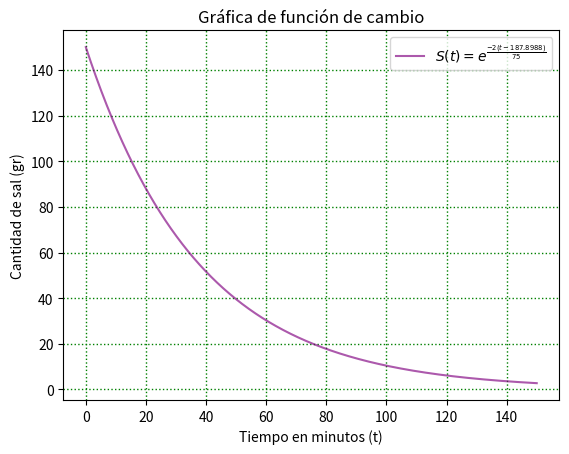

Here is the Python script that generated this plot: (Note: this script raises an exception after producing the figure.)
import numpy as np
import matplotlib.pyplot as plt
# import pandas as pd


# If this is the principal script, follow the next process
if __name__ == "__main__":


    def f(t, c, u):
        return np.exp(u)


    c = -(75*np.log(150))/2
    t = np.arange(0, 150, 0.001)
    t1 = np.arange(0, 500, 0.01)
    u = -(2*(t+c))/75
    u1 = -(2*(t1+c))/75

    print(c)

# Plotting Graph
    plt.gca()
    plt.gca().plot(t, f(t, c, u), color='purple', alpha=0.65, label=r'$S(t) = e^{\frac{-2(t -187.8988)}{75}}$')
    # plt.plot(0, 75, color='r', alpha=0.55, marker='o', label='Condición inicial')
    # plt.plot(3, 118.54757, color='r', alpha=0.55, marker='o')
    plt.title("Gráfica de función de cambio")
    plt.xlabel('Tiempo en minutos (t)')
    plt.ylabel('Cantidad de sal (gr)')
    # plt.axhline(23, 0, color='black')

    # Graph Settings
    plt.grid(color='g', linestyle='dotted', linewidth=1)
    plt.legend()

    # Save as png
    plt.savefig("/home/<user>/Documents/BUAP/5toSemtre/DE/Tareas/TareaExamen/graf/exc7.png")

    plt.show()

    # Plotting Graph
    plt.gca()
    plt.gca().plot(t1, f(t1, c, u1), color='purple', alpha=0.65,
                   label=r'$S(t) = e^{\frac{-2(t -187.8988)}{75}}$')
    plt.plot(0, 150, color='r', alpha=0.55, marker='o', label='Condición inicial')
    plt.plot(360.59268, 0.01, color='r', alpha=0.55, marker='o')
    plt.title("Gráfica de función (Valores Iniciales)")
    plt.xlabel('Tiempo en minutos (t)')
    plt.ylabel('Cantidad de sal (gr)')
    # plt.axhline(23, 0, color='black')

    # Graph Settings
    plt.grid(color='g', linestyle='dotted', linewidth=1)
    plt.legend()

    # Save as png
    plt.savefig("/home/<user>/Documents/BUAP/5toSemtre/DE/Tareas/TareaExamen/graf/exc7vi.png")

    plt.show()
